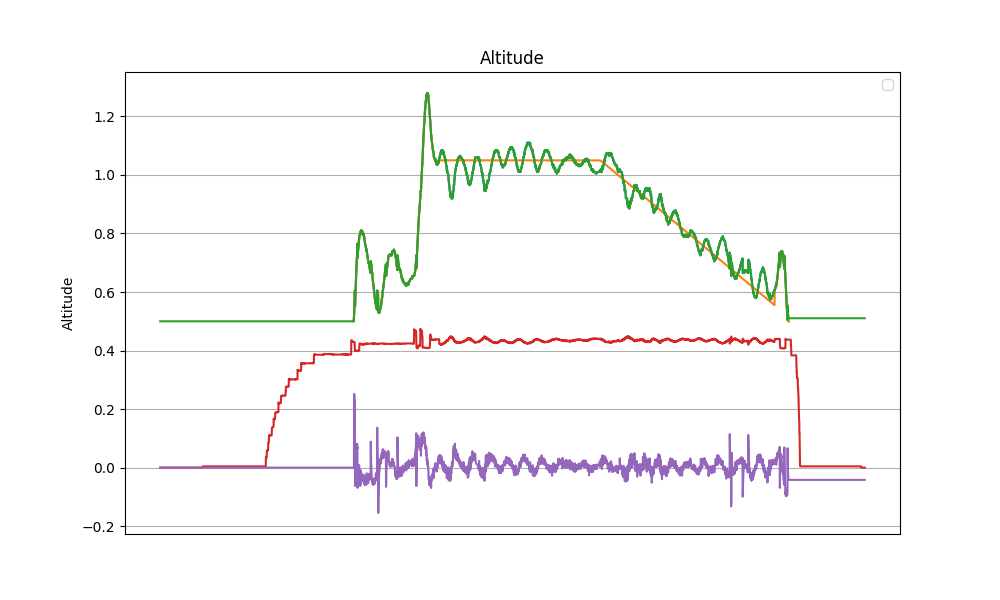

Values plotted in this chart, from the file beside it:
datetime, z, z_ref, z_hat, v_hat, alpha_1, alpha_0, tau
2024-04-12 19:25:47.256737, nan, nan, 0.5, 0.0, 3.0, -1.0, 0.0
2024-04-12 19:25:47.280248, nan, nan, 0.5, 0.0, 3.0, -1.0, 0.0
2024-04-12 19:25:47.303400, nan, nan, 0.5, 0.0, 3.0, -1.0, 0.0
2024-04-12 19:25:47.326597, nan, nan, 0.5, 0.0, 3.0, -1.0, 0.0
2024-04-12 19:25:47.349364, nan, nan, 0.5, 0.0, 3.0, -1.0, 0.0
2024-04-12 19:25:47.372214, nan, nan, 0.5, 0.0, 3.0, -1.0, 0.0
2024-04-12 19:25:47.395534, nan, nan, 0.5, 0.0, 3.0, -1.0, 0.0
2024-04-12 19:25:47.418230, nan, nan, 0.5, 0.0, 3.0, -1.0, 0.0
2024-04-12 19:25:47.441160, nan, nan, 0.5, 0.0, 3.0, -1.0, 0.0
2024-04-12 19:25:47.464861, nan, nan, 0.5, 0.0, 3.0, -1.0, 0.0
2024-04-12 19:25:47.487636, nan, nan, 0.5, 0.0, 3.0, -1.0, 0.0
2024-04-12 19:25:47.510621, nan, nan, 0.5, 0.0, 3.0, -1.0, 0.0
2024-04-12 19:25:47.534043, nan, nan, 0.5, 0.0, 3.0, -1.0, 0.0
2024-04-12 19:25:47.556866, nan, nan, 0.5, 0.0, 3.0, -1.0, 0.0
2024-04-12 19:25:47.579900, nan, nan, 0.5, 0.0, 3.0, -1.0, 0.0
2024-04-12 19:25:47.603145, nan, nan, 0.5, 0.0, 3.0, -1.0, 0.0
2024-04-12 19:25:47.628174, nan, nan, 0.5, 0.0, 3.0, -1.0, 0.0
2024-04-12 19:25:47.653451, nan, nan, 0.5, 0.0, 3.0, -1.0, 0.0
2024-04-12 19:25:47.680045, nan, nan, 0.5, 0.0, 3.0, -1.0, 0.0
2024-04-12 19:25:47.706214, nan, nan, 0.5, 0.0, 3.0, -1.0, 0.0
2024-04-12 19:25:47.729581, nan, nan, 0.5, 0.0, 3.0, -1.0, 0.0
2024-04-12 19:25:47.752186, nan, nan, 0.5, 0.0, 3.0, -1.0, 0.0
2024-04-12 19:25:47.775348, nan, nan, 0.5, 0.0, 3.0, -1.0, 0.0
2024-04-12 19:25:47.797976, nan, nan, 0.5, 0.0, 3.0, -1.0, 0.0
2024-04-12 19:25:47.820429, nan, nan, 0.5, 0.0, 3.0, -1.0, 0.0
2024-04-12 19:25:47.843517, nan, nan, 0.5, 0.0, 3.0, -1.0, 0.0
2024-04-12 19:25:47.866133, nan, nan, 0.5, 0.0, 3.0, -1.0, 0.0
2024-04-12 19:25:47.889095, nan, nan, 0.5, 0.0, 3.0, -1.0, 0.0
2024-04-12 19:25:47.912344, nan, nan, 0.5, 0.0, 3.0, -1.0, 0.0
2024-04-12 19:25:47.935174, nan, nan, 0.5, 0.0, 3.0, -1.0, 0.0
2024-04-12 19:25:47.958449, nan, nan, 0.5, 0.0, 3.0, -1.0, 0.0
2024-04-12 19:25:47.981482, nan, nan, 0.5, 0.0, 3.0, -1.0, 0.0
2024-04-12 19:25:48.004065, nan, nan, 0.5, 0.0, 3.0, -1.0, 0.0
2024-04-12 19:25:48.027305, nan, nan, 0.5, 0.0, 3.0, -1.0, 0.0
2024-04-12 19:25:48.050017, nan, nan, 0.5, 0.0, 3.0, -1.0, 0.0
2024-04-12 19:25:48.072544, nan, nan, 0.5, 0.0, 3.0, -1.0, 0.0
2024-04-12 19:25:48.095704, nan, nan, 0.5, 0.0, 3.0, -1.0, 0.0
2024-04-12 19:25:48.118522, nan, nan, 0.5, 0.0, 3.0, -1.0, 0.0
2024-04-12 19:25:48.144104, nan, nan, 0.5, 0.0, 3.0, -1.0, 0.0
2024-04-12 19:25:48.168773, nan, nan, 0.5, 0.0, 3.0, -1.0, 0.0
2024-04-12 19:25:48.192978, nan, nan, 0.5, 0.0, 3.0, -1.0, 0.0
2024-04-12 19:25:48.216300, nan, nan, 0.5, 0.0, 3.0, -1.0, 0.0
2024-04-12 19:25:48.239938, nan, nan, 0.5, 0.0, 3.0, -1.0, 0.0
2024-04-12 19:25:48.264411, nan, nan, 0.5, 0.0, 3.0, -1.0, 0.0
2024-04-12 19:25:48.287161, nan, nan, 0.5, 0.0, 3.0, -1.0, 0.0
2024-04-12 19:25:48.309947, nan, nan, 0.5, 0.0, 3.0, -1.0, 0.0
2024-04-12 19:25:48.333330, nan, nan, 0.5, 0.0, 3.0, -1.0, 0.0
2024-04-12 19:25:48.356422, nan, nan, 0.5, 0.0, 3.0, -1.0, 0.0
2024-04-12 19:25:48.379705, nan, nan, 0.5, 0.0, 3.0, -1.0, 0.0
2024-04-12 19:25:48.403185, nan, nan, 0.5, 0.0, 3.0, -1.0, 0.0
2024-04-12 19:25:48.426011, nan, nan, 0.5, 0.0, 3.0, -1.0, 0.0
2024-04-12 19:25:48.449247, nan, nan, 0.5, 0.0, 3.0, -1.0, 0.0
2024-04-12 19:25:48.472580, nan, nan, 0.5, 0.0, 3.0, -1.0, 0.0
2024-04-12 19:25:48.495397, nan, nan, 0.5, 0.0, 3.0, -1.0, 0.0
2024-04-12 19:25:48.518195, nan, nan, 0.5, 0.0, 3.0, -1.0, 0.0
2024-04-12 19:25:48.541224, nan, nan, 0.5, 0.0, 3.0, -1.0, 0.0
2024-04-12 19:25:48.563765, nan, nan, 0.5, 0.0, 3.0, -1.0, 0.0
2024-04-12 19:25:48.587427, nan, nan, 0.5, 0.0, 3.0, -1.0, 0.0
2024-04-12 19:25:48.611278, nan, nan, 0.5, 0.0, 3.0, -1.0, 0.0
2024-04-12 19:25:48.633986, nan, nan, 0.5, 0.0, 3.0, -1.0, 0.0
... 5,008 more rows
